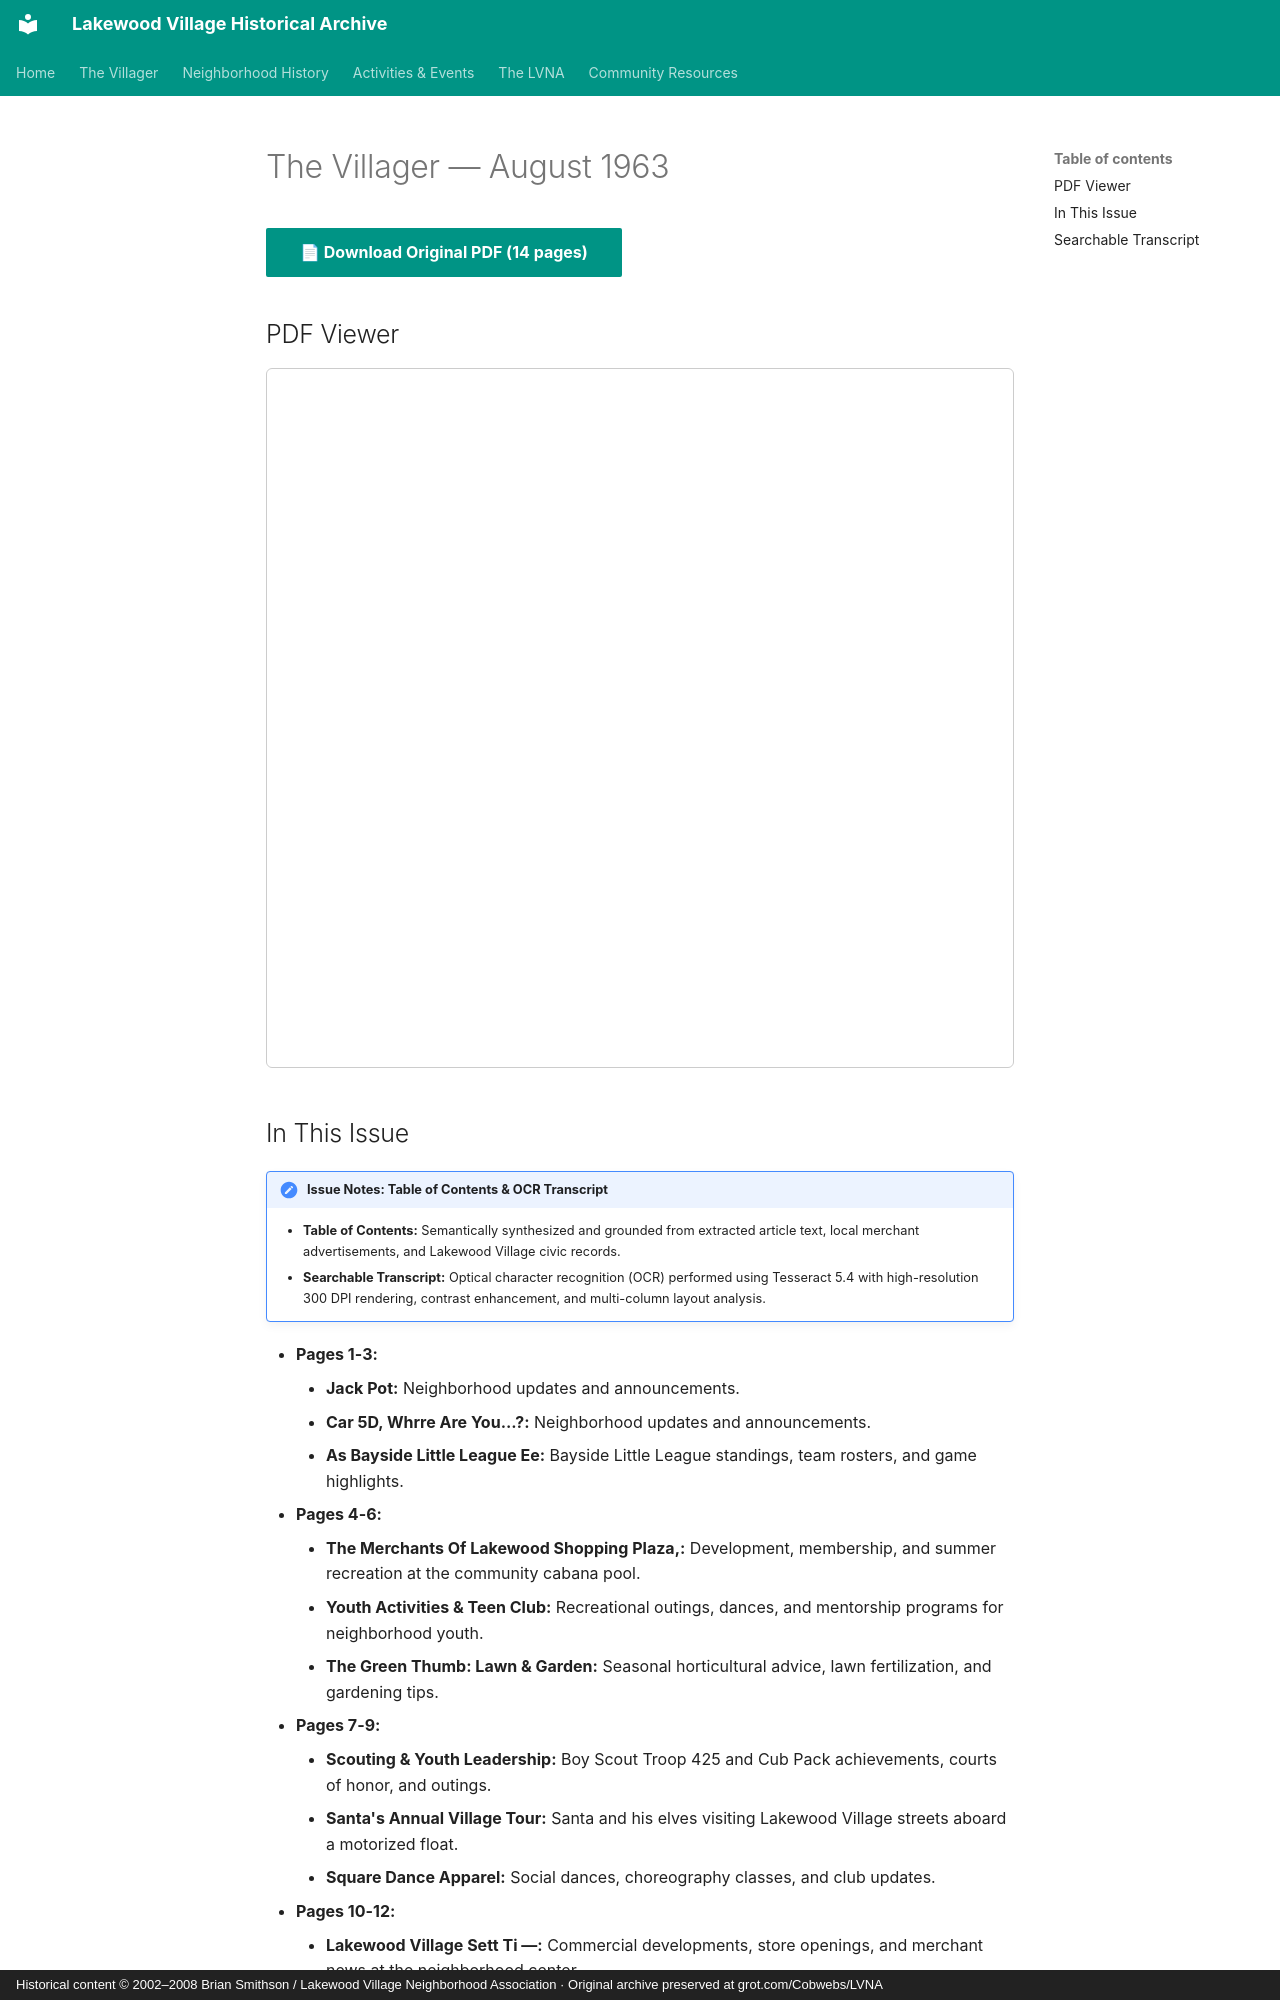

repository: patpat9/lvna_archive · page: Villager/Issues/1963-08/index.html · generator: mkdocs · copyright: Historical content © 2002–2008 Brian Smithson / Lakewood Village Neighborhood Association · Original archive preserved at grot.com/Cobwebs/LVNA

# The Villager — August 1963

[📄 **Download Original PDF** (14 pages)](../Villager_Back_Issues/More_LVRA_Villager/1963-08.pdf){ .md-button .md-button--primary }

## PDF Viewer

<iframe src="../../../Villager/Villager_Back_Issues/More_LVRA_Villager/1963-08.pdf" width="100%" height="700px" style="border: 1px solid #ccc; border-radius: 6px;">
  <p>Your browser does not support inline PDFs. <a href="../../../Villager/Villager_Back_Issues/More_LVRA_Villager/1963-08.pdf">Click here to download.</a></p>
</iframe>

## In This Issue

!!! note "Issue Notes: Table of Contents & OCR Transcript"
    - **Table of Contents:** Semantically synthesized and grounded from extracted article text, local merchant advertisements, and Lakewood Village civic records.
    - **Searchable Transcript:** Optical character recognition (OCR) performed using Tesseract 5.4 with high-resolution 300 DPI rendering, contrast enhancement, and multi-column layout analysis.

- **Pages 1-3:**
    - **Jack Pot:** Neighborhood updates and announcements.
    - **Car 5D, Whrre Are You...?:** Neighborhood updates and announcements.
    - **As Bayside Little League Ee:** Bayside Little League standings, team rosters, and game highlights.
- **Pages 4-6:**
    - **The Merchants Of Lakewood Shopping Plaza,:** Development, membership, and summer recreation at the community cabana pool.
    - **Youth Activities & Teen Club:** Recreational outings, dances, and mentorship programs for neighborhood youth.
    - **The Green Thumb: Lawn & Garden:** Seasonal horticultural advice, lawn fertilization, and gardening tips.
- **Pages 7-9:**
    - **Scouting & Youth Leadership:** Boy Scout Troop 425 and Cub Pack achievements, courts of honor, and outings.
    - **Santa's Annual Village Tour:** Santa and his elves visiting Lakewood Village streets aboard a motorized float.
    - **Square Dance Apparel:** Social dances, choreography classes, and club updates.
- **Pages 10-12:**
    - **Lakewood Village Sett Ti —:** Commercial developments, store openings, and merchant news at the neighborhood center.
    - **Leadership And Service.:** Boy Scout Troop 425 and Cub Pack achievements, courts of honor, and outings.
    - **Youth Activities & Teen Club:** Recreational outings, dances, and mentorship programs for neighborhood youth.
- **Pages 13-14:**
    - **Board Directory & Roster:** Official listing of officers, tract representatives, and committee coordinators.
    - **Methodist Youth Fellowshie 7:30Pem.:** Recreational outings, dances, and mentorship programs for neighborhood youth.
    - **Social Committee:** Community personal notes, neighbor visits, and family announcements.
